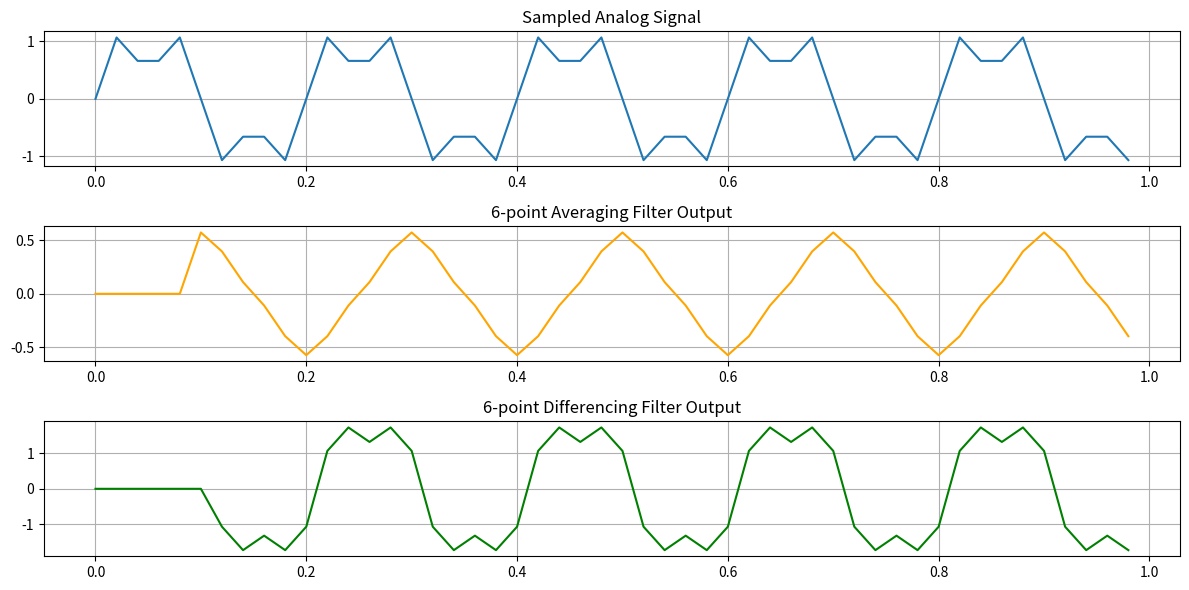

The script that saved this image:
import numpy as np
import matplotlib.pyplot as plt

# Signal parameters
f = 5
fs = 50
t = np.arange(0, 1, 1/fs)

# Signal: 5Hz + 15Hz sine waves
x_t = np.sin(2 * np.pi * f * t) + 0.5 * np.sin(2 * np.pi * 3 * f * t)

# 6-point averaging filter (moving average)
def avg_filter(x):
    y = np.zeros_like(x)
    N = 6
    for i in range(N-1, len(x)):
        y[i] = np.mean(x[i-N+1:i+1])
    return y

# 6-point differencing filter (simple difference)
def diff_filter(x):
    y = np.zeros_like(x)
    N = 6
    for i in range(N, len(x)):
        y[i] = x[i] - x[i-N]
    return y

y_avg = avg_filter(x_t)
y_diff = diff_filter(x_t)

# Plotting
plt.figure(figsize=(12, 6))

plt.subplot(3,1,1)
plt.plot(t, x_t)
plt.title("Sampled Analog Signal")
plt.grid()

plt.subplot(3,1,2)
plt.plot(t, y_avg, color='orange')
plt.title("6-point Averaging Filter Output")
plt.grid()

plt.subplot(3,1,3)
plt.plot(t, y_diff, color='green')
plt.title("6-point Differencing Filter Output")
plt.grid()

plt.tight_layout()
plt.show()
